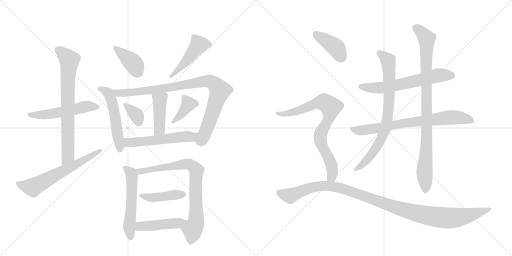
t = 0.00 s
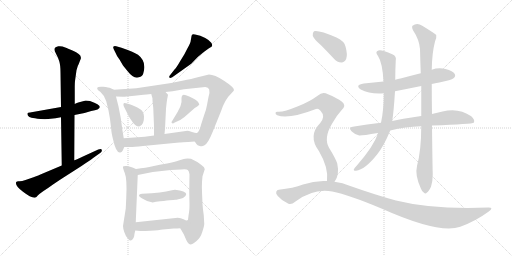
t = 3.31 s
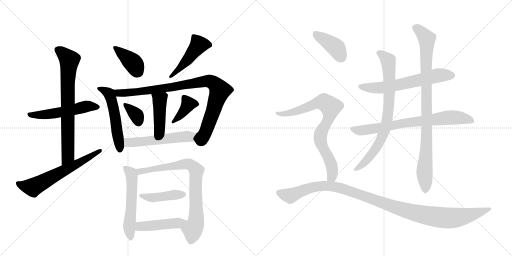
t = 6.61 s
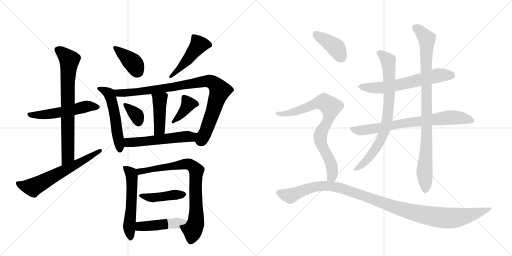
t = 9.91 s
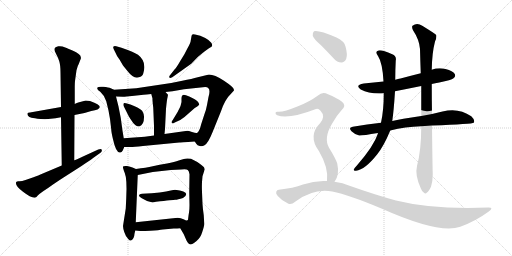
t = 13.22 s
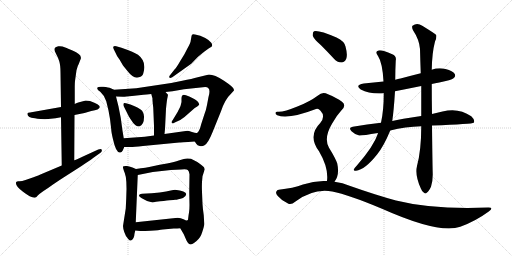
t = 16.52 s

The animated SVG that drew these frames (rendered in a browser with its animation timeline set to each time). Animation: 22 CSS @keyframes rules; one cycle of 16.52 s.

<svg version="1.1" viewBox="0 0 2048 1024" xmlns="http://www.w3.org/2000/svg">
  <g stroke="lightgray" stroke-dasharray="1,1" stroke-width="1" transform="scale(4, 4)">
    <line x1="0" y1="0" x2="256" y2="256"></line>
    <line x1="256" y1="0" x2="0" y2="256"></line>
    <line x1="128" y1="0" x2="128" y2="256"></line>
    <line x1="0" y1="128" x2="256" y2="128"></line>
    <line x1="256" y1="0" x2="512" y2="256"></line>
    <line x1="512" y1="0" x2="256" y2="256"></line>
    <line x1="384" y1="0" x2="384" y2="256"></line>
    <line x1="256" y1="128" x2="512" y2="128"></line>
  </g>
<g transform="scale(1, -1) translate(0, -850)">
   <style type="text/css">
    @keyframes keyframes0 {
      from {
       stroke: black;
       stroke-dashoffset: 534;
       stroke-width: 128;
       }
       63% {
       animation-timing-function: step-end;
       stroke: black;
       stroke-dashoffset: 0;
       stroke-width: 128;
       }
       to {
       stroke: black;
       stroke-width: 1024;
       }
       }
       #make-me-a-hanzi-animation-0 {
         animation: keyframes0 0.684570s both;
         animation-delay: 0.000000s;
         animation-timing-function: linear;
       }
    @keyframes keyframes1 {
      from {
       stroke: black;
       stroke-dashoffset: 738;
       stroke-width: 128;
       }
       71% {
       animation-timing-function: step-end;
       stroke: black;
       stroke-dashoffset: 0;
       stroke-width: 128;
       }
       to {
       stroke: black;
       stroke-width: 1024;
       }
       }
       #make-me-a-hanzi-animation-1 {
         animation: keyframes1 0.850586s both;
         animation-delay: 0.684570s;
         animation-timing-function: linear;
       }
    @keyframes keyframes2 {
      from {
       stroke: black;
       stroke-dashoffset: 624;
       stroke-width: 128;
       }
       67% {
       animation-timing-function: step-end;
       stroke: black;
       stroke-dashoffset: 0;
       stroke-width: 128;
       }
       to {
       stroke: black;
       stroke-width: 1024;
       }
       }
       #make-me-a-hanzi-animation-2 {
         animation: keyframes2 0.757812s both;
         animation-delay: 1.535156s;
         animation-timing-function: linear;
       }
    @keyframes keyframes3 {
      from {
       stroke: black;
       stroke-dashoffset: 394;
       stroke-width: 128;
       }
       56% {
       animation-timing-function: step-end;
       stroke: black;
       stroke-dashoffset: 0;
       stroke-width: 128;
       }
       to {
       stroke: black;
       stroke-width: 1024;
       }
       }
       #make-me-a-hanzi-animation-3 {
         animation: keyframes3 0.570638s both;
         animation-delay: 2.292969s;
         animation-timing-function: linear;
       }
    @keyframes keyframes4 {
      from {
       stroke: black;
       stroke-dashoffset: 468;
       stroke-width: 128;
       }
       60% {
       animation-timing-function: step-end;
       stroke: black;
       stroke-dashoffset: 0;
       stroke-width: 128;
       }
       to {
       stroke: black;
       stroke-width: 1024;
       }
       }
       #make-me-a-hanzi-animation-4 {
         animation: keyframes4 0.630859s both;
         animation-delay: 2.863607s;
         animation-timing-function: linear;
       }
    @keyframes keyframes5 {
      from {
       stroke: black;
       stroke-dashoffset: 531;
       stroke-width: 128;
       }
       63% {
       animation-timing-function: step-end;
       stroke: black;
       stroke-dashoffset: 0;
       stroke-width: 128;
       }
       to {
       stroke: black;
       stroke-width: 1024;
       }
       }
       #make-me-a-hanzi-animation-5 {
         animation: keyframes5 0.682129s both;
         animation-delay: 3.494466s;
         animation-timing-function: linear;
       }
    @keyframes keyframes6 {
      from {
       stroke: black;
       stroke-dashoffset: 918;
       stroke-width: 128;
       }
       75% {
       animation-timing-function: step-end;
       stroke: black;
       stroke-dashoffset: 0;
       stroke-width: 128;
       }
       to {
       stroke: black;
       stroke-width: 1024;
       }
       }
       #make-me-a-hanzi-animation-6 {
         animation: keyframes6 0.997070s both;
         animation-delay: 4.176595s;
         animation-timing-function: linear;
       }
    @keyframes keyframes7 {
      from {
       stroke: black;
       stroke-dashoffset: 430;
       stroke-width: 128;
       }
       58% {
       animation-timing-function: step-end;
       stroke: black;
       stroke-dashoffset: 0;
       stroke-width: 128;
       }
       to {
       stroke: black;
       stroke-width: 1024;
       }
       }
       #make-me-a-hanzi-animation-7 {
         animation: keyframes7 0.599935s both;
         animation-delay: 5.173665s;
         animation-timing-function: linear;
       }
    @keyframes keyframes8 {
      from {
       stroke: black;
       stroke-dashoffset: 350;
       stroke-width: 128;
       }
       53% {
       animation-timing-function: step-end;
       stroke: black;
       stroke-dashoffset: 0;
       stroke-width: 128;
       }
       to {
       stroke: black;
       stroke-width: 1024;
       }
       }
       #make-me-a-hanzi-animation-8 {
         animation: keyframes8 0.534831s both;
         animation-delay: 5.773600s;
         animation-timing-function: linear;
       }
    @keyframes keyframes9 {
      from {
       stroke: black;
       stroke-dashoffset: 384;
       stroke-width: 128;
       }
       56% {
       animation-timing-function: step-end;
       stroke: black;
       stroke-dashoffset: 0;
       stroke-width: 128;
       }
       to {
       stroke: black;
       stroke-width: 1024;
       }
       }
       #make-me-a-hanzi-animation-9 {
         animation: keyframes9 0.562500s both;
         animation-delay: 6.308431s;
         animation-timing-function: linear;
       }
    @keyframes keyframes10 {
      from {
       stroke: black;
       stroke-dashoffset: 546;
       stroke-width: 128;
       }
       64% {
       animation-timing-function: step-end;
       stroke: black;
       stroke-dashoffset: 0;
       stroke-width: 128;
       }
       to {
       stroke: black;
       stroke-width: 1024;
       }
       }
       #make-me-a-hanzi-animation-10 {
         animation: keyframes10 0.694336s both;
         animation-delay: 6.870931s;
         animation-timing-function: linear;
       }
    @keyframes keyframes11 {
      from {
       stroke: black;
       stroke-dashoffset: 552;
       stroke-width: 128;
       }
       64% {
       animation-timing-function: step-end;
       stroke: black;
       stroke-dashoffset: 0;
       stroke-width: 128;
       }
       to {
       stroke: black;
       stroke-width: 1024;
       }
       }
       #make-me-a-hanzi-animation-11 {
         animation: keyframes11 0.699219s both;
         animation-delay: 7.565267s;
         animation-timing-function: linear;
       }
    @keyframes keyframes12 {
      from {
       stroke: black;
       stroke-dashoffset: 788;
       stroke-width: 128;
       }
       72% {
       animation-timing-function: step-end;
       stroke: black;
       stroke-dashoffset: 0;
       stroke-width: 128;
       }
       to {
       stroke: black;
       stroke-width: 1024;
       }
       }
       #make-me-a-hanzi-animation-12 {
         animation: keyframes12 0.891276s both;
         animation-delay: 8.264486s;
         animation-timing-function: linear;
       }
    @keyframes keyframes13 {
      from {
       stroke: black;
       stroke-dashoffset: 430;
       stroke-width: 128;
       }
       58% {
       animation-timing-function: step-end;
       stroke: black;
       stroke-dashoffset: 0;
       stroke-width: 128;
       }
       to {
       stroke: black;
       stroke-width: 1024;
       }
       }
       #make-me-a-hanzi-animation-13 {
         animation: keyframes13 0.599935s both;
         animation-delay: 9.155762s;
         animation-timing-function: linear;
       }
    @keyframes keyframes14 {
      from {
       stroke: black;
       stroke-dashoffset: 455;
       stroke-width: 128;
       }
       60% {
       animation-timing-function: step-end;
       stroke: black;
       stroke-dashoffset: 0;
       stroke-width: 128;
       }
       to {
       stroke: black;
       stroke-width: 1024;
       }
       }
       #make-me-a-hanzi-animation-14 {
         animation: keyframes14 0.620280s both;
         animation-delay: 9.755697s;
         animation-timing-function: linear;
       }
    @keyframes keyframes15 {
      from {
       stroke: black;
       stroke-dashoffset: 622;
       stroke-width: 128;
       }
       67% {
       animation-timing-function: step-end;
       stroke: black;
       stroke-dashoffset: 0;
       stroke-width: 128;
       }
       to {
       stroke: black;
       stroke-width: 1024;
       }
       }
       #make-me-a-hanzi-animation-15 {
         animation: keyframes15 0.756185s both;
         animation-delay: 10.375977s;
         animation-timing-function: linear;
       }
    @keyframes keyframes16 {
      from {
       stroke: black;
       stroke-dashoffset: 748;
       stroke-width: 128;
       }
       71% {
       animation-timing-function: step-end;
       stroke: black;
       stroke-dashoffset: 0;
       stroke-width: 128;
       }
       to {
       stroke: black;
       stroke-width: 1024;
       }
       }
       #make-me-a-hanzi-animation-16 {
         animation: keyframes16 0.858724s both;
         animation-delay: 11.132161s;
         animation-timing-function: linear;
       }
    @keyframes keyframes17 {
      from {
       stroke: black;
       stroke-dashoffset: 782;
       stroke-width: 128;
       }
       72% {
       animation-timing-function: step-end;
       stroke: black;
       stroke-dashoffset: 0;
       stroke-width: 128;
       }
       to {
       stroke: black;
       stroke-width: 1024;
       }
       }
       #make-me-a-hanzi-animation-17 {
         animation: keyframes17 0.886393s both;
         animation-delay: 11.990885s;
         animation-timing-function: linear;
       }
    @keyframes keyframes18 {
      from {
       stroke: black;
       stroke-dashoffset: 924;
       stroke-width: 128;
       }
       75% {
       animation-timing-function: step-end;
       stroke: black;
       stroke-dashoffset: 0;
       stroke-width: 128;
       }
       to {
       stroke: black;
       stroke-width: 1024;
       }
       }
       #make-me-a-hanzi-animation-18 {
         animation: keyframes18 1.001953s both;
         animation-delay: 12.877279s;
         animation-timing-function: linear;
       }
    @keyframes keyframes19 {
      from {
       stroke: black;
       stroke-dashoffset: 401;
       stroke-width: 128;
       }
       57% {
       animation-timing-function: step-end;
       stroke: black;
       stroke-dashoffset: 0;
       stroke-width: 128;
       }
       to {
       stroke: black;
       stroke-width: 1024;
       }
       }
       #make-me-a-hanzi-animation-19 {
         animation: keyframes19 0.576335s both;
         animation-delay: 13.879232s;
         animation-timing-function: linear;
       }
    @keyframes keyframes20 {
      from {
       stroke: black;
       stroke-dashoffset: 796;
       stroke-width: 128;
       }
       72% {
       animation-timing-function: step-end;
       stroke: black;
       stroke-dashoffset: 0;
       stroke-width: 128;
       }
       to {
       stroke: black;
       stroke-width: 1024;
       }
       }
       #make-me-a-hanzi-animation-20 {
         animation: keyframes20 0.897786s both;
         animation-delay: 14.455566s;
         animation-timing-function: linear;
       }
    @keyframes keyframes21 {
      from {
       stroke: black;
       stroke-dashoffset: 1130;
       stroke-width: 128;
       }
       79% {
       animation-timing-function: step-end;
       stroke: black;
       stroke-dashoffset: 0;
       stroke-width: 128;
       }
       to {
       stroke: black;
       stroke-width: 1024;
       }
       }
       #make-me-a-hanzi-animation-21 {
         animation: keyframes21 1.169596s both;
         animation-delay: 15.353353s;
         animation-timing-function: linear;
       }
</style>
<path d="M 343 448 L 313 440 Q 304 438 299 434 L 244 422 L 120 400 Q 111 399 110 397 Q 109 393 112 387 Q 116 381 126 379 Q 136 377 162 374 Q 181 373 193 374 L 222 377 L 244 381 L 298 390 L 338 398 L 365 406 Q 398 411 399 422 Q 400 432 360 446 L 343 448 Z" fill="lightgray"></path> 
<path d="M 299 434 L 299 503 Q 299 518 300 526 L 306 569 L 309 579 Q 311 587 315 594 L 321 610 Q 325 616 323 622 Q 323 634 290 648 Q 258 662 250 664 Q 243 666 233 665 Q 223 663 220 659 Q 217 655 218 650 Q 219 645 220 643 Q 222 640 223 637 L 228 627 Q 232 620 237 605 Q 242 589 242 560 L 244 422 L 244 381 L 247 188 C 247 158 297 179 297 209 L 298 390 L 299 434 Z" fill="lightgray"></path> 
<path d="M 247 188 L 164 153 Q 157 149 134 141 L 102 130 Q 85 124 76 125 Q 68 126 65 122 Q 58 109 92 83 Q 127 56 142 60 Q 145 61 151 68 Q 158 75 174 86 Q 190 96 212 112 Q 235 128 262 145 L 326 186 Q 372 217 378 222 L 402 239 Q 409 244 407 251 Q 405 257 393 252 L 334 225 Q 301 210 297 209 L 247 188 Z" fill="lightgray"></path> 
<path d="M 486 659 L 465 665 Q 457 667 454 664 Q 451 661 455 653 L 465 633 Q 465 630 478 612 L 492 588 L 509 567 Q 535 533 556 541 Q 569 543 573 556 Q 588 604 552 631 Q 538 641 486 659 Z" fill="lightgray"></path> 
<path d="M 698 572 L 680 549 Q 675 543 678 540 Q 679 535 689 541 L 765 595 L 791 622 Q 813 642 836 657 L 846 663 Q 852 668 845 679 Q 838 689 821 698 L 801 707 L 780 712 Q 766 716 766 705 L 763 688 Q 763 680 750 657 L 737 632 L 721 606 Q 707 581 698 572 Z" fill="lightgray"></path> 
<path d="M 456 491 L 443 497 Q 435 501 413 503 Q 392 505 389 499 Q 387 491 401 483 Q 418 468 425 445 L 434 408 L 440 374 L 445 332 Q 445 322 452 293 Q 464 238 480 240 Q 486 239 491 248 L 497 262 L 495 297 L 490 327 Q 484 381 474 424 L 464 464 C 457 490 457 490 456 491 Z" fill="lightgray"></path> 
<path d="M 779 284 L 785 275 Q 789 268 799 266 Q 809 263 818 269 Q 832 276 850 321 L 884 405 Q 900 453 924 475 L 934 486 Q 937 488 935 493 Q 935 501 896 527 Q 858 552 836 552 L 791 541 Q 769 535 729 527 L 685 518 L 545 497 L 456 491 C 426 489 434 465 464 464 L 492 463 Q 503 463 528 466 L 574 471 Q 584 471 605 474 L 662 482 L 690 485 L 736 493 L 821 502 Q 846 502 834 462 L 828 430 Q 825 412 817 391 L 805 354 Q 797 321 787 318 C 770 295 770 295 779 284 Z" fill="lightgray"></path> 
<path d="M 605 474 L 610 456 Q 609 453 613 419 L 616 346 L 616 308 C 616 278 655 284 658 314 L 660 334 L 664 415 Q 668 455 670 460 L 672 471 L 662 482 C 642 504 597 503 605 474 Z" fill="lightgray"></path> 
<path d="M 495 425 L 514 387 Q 518 379 526 368 Q 540 344 557 344 Q 577 350 576 384 Q 575 396 572 400 Q 569 413 534 427 Q 499 441 495 437 Q 492 432 495 425 Z" fill="lightgray"></path> 
<path d="M 711 403 L 691 370 Q 683 360 688 358 Q 690 354 699 360 L 721 370 L 738 382 L 779 418 L 789 424 L 797 431 Q 797 434 793 441 Q 789 447 783 450 Q 780 453 757 464 Q 734 474 730 469 Q 726 464 726 458 L 726 442 Q 723 426 718 417 Q 713 408 711 403 Z" fill="lightgray"></path> 
<path d="M 497 262 L 522 262 Q 534 262 572 266 L 717 280 Q 718 280 779 284 C 809 286 817 315 787 318 Q 783 317 768 322 Q 753 327 750 327 L 658 314 L 616 308 L 579 303 L 495 297 C 465 295 467 262 497 262 Z" fill="lightgray"></path> 
<path d="M 505 58 L 503 16 L 492 -54 Q 492 -62 497 -78 Q 502 -95 513 -106 Q 519 -114 524 -112 Q 537 -105 538 -85 L 541 -72 L 543 -39 L 551 150 C 552 171 552 171 544 174 L 530 180 Q 522 184 508 186 Q 495 187 492 184 Q 490 181 499 158 Q 509 134 505 58 Z" fill="lightgray"></path> 
<path d="M 721 -63 L 735 -87 L 746 -112 Q 754 -128 763 -128 Q 768 -128 785 -115 Q 802 -102 809 -78 Q 817 -54 817 -46 L 815 -11 Q 811 16 810 34 L 808 82 Q 807 104 808 122 L 810 145 L 819 173 L 816 181 Q 809 188 803 192 Q 790 203 764 215 Q 745 218 735 214 L 715 208 Q 699 202 668 196 Q 638 191 611 185 Q 585 179 544 174 C 514 170 522 144 551 150 L 611 162 L 683 170 L 725 172 Q 747 174 751 170 Q 756 166 758 153 L 757 83 L 758 30 Q 758 10 756 0 Q 754 -11 753 -21 Q 753 -31 749 -32 C 741 -61 708 -41 721 -63 Z" fill="lightgray"></path> 
<path d="M 700 91 Q 695 91 683 88 Q 652 79 568 75 Q 557 75 556 69 Q 556 62 573 54 Q 591 42 607 41 Q 609 39 624 43 Q 693 51 701 51 Q 710 51 732 58 Q 744 63 745 74 Q 744 85 700 91 Z" fill="lightgray"></path> 
<path d="M 541 -72 L 561 -74 Q 566 -75 601 -73 Q 637 -71 651 -68 L 695 -64 Q 709 -64 721 -63 C 751 -61 779 -37 749 -32 Q 745 -33 734 -27 Q 723 -21 711 -21 L 543 -39 C 513 -42 511 -69 541 -72 Z" fill="lightgray"></path> 
<path d="M 1727 514 Q 1740 518 1757 520 Q 1806 530 1814 537 Q 1824 544 1819 554 Q 1812 566 1782 574 Q 1754 581 1727 571 L 1683 557 Q 1643 547 1602 536 Q 1592 535 1581 531 L 1534 524 Q 1495 520 1455 516 Q 1418 510 1443 492 Q 1479 473 1535 477 L 1580 485 Q 1631 495 1685 506 L 1727 514 Z" fill="lightgray"></path> 
<path d="M 1728 348 Q 1890 354 1895 359 Q 1895 360 1896 361 Q 1900 371 1885 385 Q 1834 421 1770 404 Q 1749 400 1728 394 L 1685 386 Q 1601 374 1569 366 L 1524 359 Q 1469 353 1411 343 Q 1392 340 1406 325 Q 1419 312 1437 308 Q 1447 307 1512 318 L 1561 328 Q 1621 343 1685 345 L 1728 348 Z" fill="lightgray"></path> 
<path d="M 1581 531 Q 1581 570 1583 608 Q 1587 626 1569 633 Q 1526 652 1514 648 Q 1498 644 1512 626 Q 1530 599 1534 524 L 1535 477 Q 1535 408 1524 359 L 1512 318 Q 1511 317 1511 314 Q 1495 266 1430 191 Q 1418 178 1415 172 Q 1414 165 1424 167 Q 1460 171 1509 233 Q 1536 267 1561 328 L 1569 366 Q 1575 405 1580 485 L 1581 531 Z" fill="lightgray"></path> 
<path d="M 1668 186 Q 1659 150 1683 97 Q 1689 81 1696 79 Q 1702 73 1708 80 Q 1715 84 1724 103 Q 1731 125 1731 152 Q 1730 179 1728 348 L 1728 394 Q 1727 449 1727 514 L 1727 571 Q 1728 638 1740 684 Q 1747 697 1745 710 Q 1738 717 1689 747 Q 1668 762 1650 747 Q 1646 743 1652 729 Q 1677 692 1680 654 Q 1681 609 1683 557 L 1685 506 Q 1685 448 1685 386 L 1685 345 Q 1685 249 1668 186 Z" fill="lightgray"></path> 
<path d="M 1283 670 Q 1308 645 1335 616 Q 1348 600 1366 600 Q 1378 600 1385 615 Q 1391 631 1382 664 Q 1378 685 1346 700 Q 1273 731 1256 725 Q 1250 721 1251 707 Q 1255 694 1283 670 Z" fill="lightgray"></path> 
<path d="M 1338 123 Q 1359 150 1349 196 Q 1342 217 1316 259 Q 1294 298 1328 355 Q 1347 389 1366 409 Q 1387 428 1368 443 Q 1347 459 1312 473 Q 1290 486 1272 468 Q 1238 443 1192 425 Q 1131 400 1111 403 Q 1104 404 1102 399 Q 1101 393 1109 389 Q 1152 371 1264 414 Q 1273 418 1282 407 Q 1303 385 1281 358 Q 1230 307 1276 245 Q 1315 179 1308 126 C 1306 96 1323 97 1338 123 Z" fill="lightgray"></path> 
<path d="M 1308 126 Q 1260 129 1212 112 Q 1173 97 1115 91 Q 1108 91 1105 83 Q 1102 76 1111 66 Q 1127 47 1152 36 Q 1164 29 1182 44 Q 1255 98 1329 84 Q 1395 71 1528 15 Q 1757 -87 1841 -57 Q 1902 -35 1955 4 Q 1977 20 1954 20 Q 1732 11 1584 48 Q 1503 70 1401 106 Q 1370 119 1338 123 L 1308 126 Z" fill="lightgray"></path> 
      <clipPath id="make-me-a-hanzi-clip-0">
      <path d="M 343 448 L 313 440 Q 304 438 299 434 L 244 422 L 120 400 Q 111 399 110 397 Q 109 393 112 387 Q 116 381 126 379 Q 136 377 162 374 Q 181 373 193 374 L 222 377 L 244 381 L 298 390 L 338 398 L 365 406 Q 398 411 399 422 Q 400 432 360 446 L 343 448 Z" fill="lightgray"></path>
      </clipPath>
      <path clip-path="url(#make-me-a-hanzi-clip-0)" d="M 117 393 L 171 390 L 288 409 L 345 425 L 391 422 " fill="none" id="make-me-a-hanzi-animation-0" stroke-dasharray="406 812" stroke-linecap="round"></path>

      <clipPath id="make-me-a-hanzi-clip-1">
      <path d="M 299 434 L 299 503 Q 299 518 300 526 L 306 569 L 309 579 Q 311 587 315 594 L 321 610 Q 325 616 323 622 Q 323 634 290 648 Q 258 662 250 664 Q 243 666 233 665 Q 223 663 220 659 Q 217 655 218 650 Q 219 645 220 643 Q 222 640 223 637 L 228 627 Q 232 620 237 605 Q 242 589 242 560 L 244 422 L 244 381 L 247 188 C 247 158 297 179 297 209 L 298 390 L 299 434 Z" fill="lightgray"></path>
      </clipPath>
      <path clip-path="url(#make-me-a-hanzi-clip-1)" d="M 231 652 L 277 608 L 270 507 L 272 232 L 251 195 " fill="none" id="make-me-a-hanzi-animation-1" stroke-dasharray="610 1220" stroke-linecap="round"></path>

      <clipPath id="make-me-a-hanzi-clip-2">
      <path d="M 247 188 L 164 153 Q 157 149 134 141 L 102 130 Q 85 124 76 125 Q 68 126 65 122 Q 58 109 92 83 Q 127 56 142 60 Q 145 61 151 68 Q 158 75 174 86 Q 190 96 212 112 Q 235 128 262 145 L 326 186 Q 372 217 378 222 L 402 239 Q 409 244 407 251 Q 405 257 393 252 L 334 225 Q 301 210 297 209 L 247 188 Z" fill="lightgray"></path>
      </clipPath>
      <path clip-path="url(#make-me-a-hanzi-clip-2)" d="M 72 117 L 95 105 L 130 101 L 329 204 L 400 247 " fill="none" id="make-me-a-hanzi-animation-2" stroke-dasharray="496 992" stroke-linecap="round"></path>

      <clipPath id="make-me-a-hanzi-clip-3">
      <path d="M 486 659 L 465 665 Q 457 667 454 664 Q 451 661 455 653 L 465 633 Q 465 630 478 612 L 492 588 L 509 567 Q 535 533 556 541 Q 569 543 573 556 Q 588 604 552 631 Q 538 641 486 659 Z" fill="lightgray"></path>
      </clipPath>
      <path clip-path="url(#make-me-a-hanzi-clip-3)" d="M 460 659 L 537 593 L 554 561 " fill="none" id="make-me-a-hanzi-animation-3" stroke-dasharray="266 532" stroke-linecap="round"></path>

      <clipPath id="make-me-a-hanzi-clip-4">
      <path d="M 698 572 L 680 549 Q 675 543 678 540 Q 679 535 689 541 L 765 595 L 791 622 Q 813 642 836 657 L 846 663 Q 852 668 845 679 Q 838 689 821 698 L 801 707 L 780 712 Q 766 716 766 705 L 763 688 Q 763 680 750 657 L 737 632 L 721 606 Q 707 581 698 572 Z" fill="lightgray"></path>
      </clipPath>
      <path clip-path="url(#make-me-a-hanzi-clip-4)" d="M 837 670 L 795 671 L 726 583 L 683 544 " fill="none" id="make-me-a-hanzi-animation-4" stroke-dasharray="340 680" stroke-linecap="round"></path>

      <clipPath id="make-me-a-hanzi-clip-5">
      <path d="M 456 491 L 443 497 Q 435 501 413 503 Q 392 505 389 499 Q 387 491 401 483 Q 418 468 425 445 L 434 408 L 440 374 L 445 332 Q 445 322 452 293 Q 464 238 480 240 Q 486 239 491 248 L 497 262 L 495 297 L 490 327 Q 484 381 474 424 L 464 464 C 457 490 457 490 456 491 Z" fill="lightgray"></path>
      </clipPath>
      <path clip-path="url(#make-me-a-hanzi-clip-5)" d="M 395 496 L 437 475 L 446 452 L 480 252 " fill="none" id="make-me-a-hanzi-animation-5" stroke-dasharray="403 806" stroke-linecap="round"></path>

      <clipPath id="make-me-a-hanzi-clip-6">
      <path d="M 779 284 L 785 275 Q 789 268 799 266 Q 809 263 818 269 Q 832 276 850 321 L 884 405 Q 900 453 924 475 L 934 486 Q 937 488 935 493 Q 935 501 896 527 Q 858 552 836 552 L 791 541 Q 769 535 729 527 L 685 518 L 545 497 L 456 491 C 426 489 434 465 464 464 L 492 463 Q 503 463 528 466 L 574 471 Q 584 471 605 474 L 662 482 L 690 485 L 736 493 L 821 502 Q 846 502 834 462 L 828 430 Q 825 412 817 391 L 805 354 Q 797 321 787 318 C 770 295 770 295 779 284 Z" fill="lightgray"></path>
      </clipPath>
      <path clip-path="url(#make-me-a-hanzi-clip-6)" d="M 464 486 L 475 478 L 519 479 L 819 525 L 851 520 L 880 488 L 823 321 L 804 288 L 793 287 " fill="none" id="make-me-a-hanzi-animation-6" stroke-dasharray="790 1580" stroke-linecap="round"></path>

      <clipPath id="make-me-a-hanzi-clip-7">
      <path d="M 605 474 L 610 456 Q 609 453 613 419 L 616 346 L 616 308 C 616 278 655 284 658 314 L 660 334 L 664 415 Q 668 455 670 460 L 672 471 L 662 482 C 642 504 597 503 605 474 Z" fill="lightgray"></path>
      </clipPath>
      <path clip-path="url(#make-me-a-hanzi-clip-7)" d="M 613 471 L 639 447 L 638 333 L 622 314 " fill="none" id="make-me-a-hanzi-animation-7" stroke-dasharray="302 604" stroke-linecap="round"></path>

      <clipPath id="make-me-a-hanzi-clip-8">
      <path d="M 495 425 L 514 387 Q 518 379 526 368 Q 540 344 557 344 Q 577 350 576 384 Q 575 396 572 400 Q 569 413 534 427 Q 499 441 495 437 Q 492 432 495 425 Z" fill="lightgray"></path>
      </clipPath>
      <path clip-path="url(#make-me-a-hanzi-clip-8)" d="M 499 431 L 546 389 L 555 359 " fill="none" id="make-me-a-hanzi-animation-8" stroke-dasharray="222 444" stroke-linecap="round"></path>

      <clipPath id="make-me-a-hanzi-clip-9">
      <path d="M 711 403 L 691 370 Q 683 360 688 358 Q 690 354 699 360 L 721 370 L 738 382 L 779 418 L 789 424 L 797 431 Q 797 434 793 441 Q 789 447 783 450 Q 780 453 757 464 Q 734 474 730 469 Q 726 464 726 458 L 726 442 Q 723 426 718 417 Q 713 408 711 403 Z" fill="lightgray"></path>
      </clipPath>
      <path clip-path="url(#make-me-a-hanzi-clip-9)" d="M 788 433 L 754 434 L 717 384 L 693 363 " fill="none" id="make-me-a-hanzi-animation-9" stroke-dasharray="256 512" stroke-linecap="round"></path>

      <clipPath id="make-me-a-hanzi-clip-10">
      <path d="M 497 262 L 522 262 Q 534 262 572 266 L 717 280 Q 718 280 779 284 C 809 286 817 315 787 318 Q 783 317 768 322 Q 753 327 750 327 L 658 314 L 616 308 L 579 303 L 495 297 C 465 295 467 262 497 262 Z" fill="lightgray"></path>
      </clipPath>
      <path clip-path="url(#make-me-a-hanzi-clip-10)" d="M 502 292 L 513 280 L 525 280 L 714 302 L 761 302 L 783 313 " fill="none" id="make-me-a-hanzi-animation-10" stroke-dasharray="418 836" stroke-linecap="round"></path>

      <clipPath id="make-me-a-hanzi-clip-11">
      <path d="M 505 58 L 503 16 L 492 -54 Q 492 -62 497 -78 Q 502 -95 513 -106 Q 519 -114 524 -112 Q 537 -105 538 -85 L 541 -72 L 543 -39 L 551 150 C 552 171 552 171 544 174 L 530 180 Q 522 184 508 186 Q 495 187 492 184 Q 490 181 499 158 Q 509 134 505 58 Z" fill="lightgray"></path>
      </clipPath>
      <path clip-path="url(#make-me-a-hanzi-clip-11)" d="M 496 180 L 524 157 L 528 143 L 525 17 L 517 -51 L 523 -101 " fill="none" id="make-me-a-hanzi-animation-11" stroke-dasharray="424 848" stroke-linecap="round"></path>

      <clipPath id="make-me-a-hanzi-clip-12">
      <path d="M 721 -63 L 735 -87 L 746 -112 Q 754 -128 763 -128 Q 768 -128 785 -115 Q 802 -102 809 -78 Q 817 -54 817 -46 L 815 -11 Q 811 16 810 34 L 808 82 Q 807 104 808 122 L 810 145 L 819 173 L 816 181 Q 809 188 803 192 Q 790 203 764 215 Q 745 218 735 214 L 715 208 Q 699 202 668 196 Q 638 191 611 185 Q 585 179 544 174 C 514 170 522 144 551 150 L 611 162 L 683 170 L 725 172 Q 747 174 751 170 Q 756 166 758 153 L 757 83 L 758 30 Q 758 10 756 0 Q 754 -11 753 -21 Q 753 -31 749 -32 C 741 -61 708 -41 721 -63 Z" fill="lightgray"></path>
      </clipPath>
      <path clip-path="url(#make-me-a-hanzi-clip-12)" d="M 553 170 L 571 165 L 745 194 L 762 191 L 782 174 L 784 -30 L 770 -68 L 763 -116 " fill="none" id="make-me-a-hanzi-animation-12" stroke-dasharray="660 1320" stroke-linecap="round"></path>

      <clipPath id="make-me-a-hanzi-clip-13">
      <path d="M 700 91 Q 695 91 683 88 Q 652 79 568 75 Q 557 75 556 69 Q 556 62 573 54 Q 591 42 607 41 Q 609 39 624 43 Q 693 51 701 51 Q 710 51 732 58 Q 744 63 745 74 Q 744 85 700 91 Z" fill="lightgray"></path>
      </clipPath>
      <path clip-path="url(#make-me-a-hanzi-clip-13)" d="M 564 69 L 611 59 L 736 72 " fill="none" id="make-me-a-hanzi-animation-13" stroke-dasharray="302 604" stroke-linecap="round"></path>

      <clipPath id="make-me-a-hanzi-clip-14">
      <path d="M 541 -72 L 561 -74 Q 566 -75 601 -73 Q 637 -71 651 -68 L 695 -64 Q 709 -64 721 -63 C 751 -61 779 -37 749 -32 Q 745 -33 734 -27 Q 723 -21 711 -21 L 543 -39 C 513 -42 511 -69 541 -72 Z" fill="lightgray"></path>
      </clipPath>
      <path clip-path="url(#make-me-a-hanzi-clip-14)" d="M 547 -67 L 565 -55 L 711 -42 L 740 -33 " fill="none" id="make-me-a-hanzi-animation-14" stroke-dasharray="327 654" stroke-linecap="round"></path>

      <clipPath id="make-me-a-hanzi-clip-15">
      <path d="M 1727 514 Q 1740 518 1757 520 Q 1806 530 1814 537 Q 1824 544 1819 554 Q 1812 566 1782 574 Q 1754 581 1727 571 L 1683 557 Q 1643 547 1602 536 Q 1592 535 1581 531 L 1534 524 Q 1495 520 1455 516 Q 1418 510 1443 492 Q 1479 473 1535 477 L 1580 485 Q 1631 495 1685 506 L 1727 514 Z" fill="lightgray"></path>
      </clipPath>
      <path clip-path="url(#make-me-a-hanzi-clip-15)" d="M 1447 505 L 1525 499 L 1751 548 L 1808 548 " fill="none" id="make-me-a-hanzi-animation-15" stroke-dasharray="494 988" stroke-linecap="round"></path>

      <clipPath id="make-me-a-hanzi-clip-16">
      <path d="M 1728 348 Q 1890 354 1895 359 Q 1895 360 1896 361 Q 1900 371 1885 385 Q 1834 421 1770 404 Q 1749 400 1728 394 L 1685 386 Q 1601 374 1569 366 L 1524 359 Q 1469 353 1411 343 Q 1392 340 1406 325 Q 1419 312 1437 308 Q 1447 307 1512 318 L 1561 328 Q 1621 343 1685 345 L 1728 348 Z" fill="lightgray"></path>
      </clipPath>
      <path clip-path="url(#make-me-a-hanzi-clip-16)" d="M 1409 334 L 1459 329 L 1625 359 L 1809 381 L 1869 374 L 1893 361 " fill="none" id="make-me-a-hanzi-animation-16" stroke-dasharray="620 1240" stroke-linecap="round"></path>

      <clipPath id="make-me-a-hanzi-clip-17">
      <path d="M 1581 531 Q 1581 570 1583 608 Q 1587 626 1569 633 Q 1526 652 1514 648 Q 1498 644 1512 626 Q 1530 599 1534 524 L 1535 477 Q 1535 408 1524 359 L 1512 318 Q 1511 317 1511 314 Q 1495 266 1430 191 Q 1418 178 1415 172 Q 1414 165 1424 167 Q 1460 171 1509 233 Q 1536 267 1561 328 L 1569 366 Q 1575 405 1580 485 L 1581 531 Z" fill="lightgray"></path>
      </clipPath>
      <path clip-path="url(#make-me-a-hanzi-clip-17)" d="M 1516 637 L 1536 626 L 1554 602 L 1558 477 L 1545 351 L 1526 296 L 1490 235 L 1455 196 L 1422 173 " fill="none" id="make-me-a-hanzi-animation-17" stroke-dasharray="654 1308" stroke-linecap="round"></path>

      <clipPath id="make-me-a-hanzi-clip-18">
      <path d="M 1668 186 Q 1659 150 1683 97 Q 1689 81 1696 79 Q 1702 73 1708 80 Q 1715 84 1724 103 Q 1731 125 1731 152 Q 1730 179 1728 348 L 1728 394 Q 1727 449 1727 514 L 1727 571 Q 1728 638 1740 684 Q 1747 697 1745 710 Q 1738 717 1689 747 Q 1668 762 1650 747 Q 1646 743 1652 729 Q 1677 692 1680 654 Q 1681 609 1683 557 L 1685 506 Q 1685 448 1685 386 L 1685 345 Q 1685 249 1668 186 Z" fill="lightgray"></path>
      </clipPath>
      <path clip-path="url(#make-me-a-hanzi-clip-18)" d="M 1661 741 L 1707 695 L 1708 311 L 1698 175 L 1701 92 " fill="none" id="make-me-a-hanzi-animation-18" stroke-dasharray="796 1592" stroke-linecap="round"></path>

      <clipPath id="make-me-a-hanzi-clip-19">
      <path d="M 1283 670 Q 1308 645 1335 616 Q 1348 600 1366 600 Q 1378 600 1385 615 Q 1391 631 1382 664 Q 1378 685 1346 700 Q 1273 731 1256 725 Q 1250 721 1251 707 Q 1255 694 1283 670 Z" fill="lightgray"></path>
      </clipPath>
      <path clip-path="url(#make-me-a-hanzi-clip-19)" d="M 1261 717 L 1343 660 L 1365 621 " fill="none" id="make-me-a-hanzi-animation-19" stroke-dasharray="273 546" stroke-linecap="round"></path>

      <clipPath id="make-me-a-hanzi-clip-20">
      <path d="M 1338 123 Q 1359 150 1349 196 Q 1342 217 1316 259 Q 1294 298 1328 355 Q 1347 389 1366 409 Q 1387 428 1368 443 Q 1347 459 1312 473 Q 1290 486 1272 468 Q 1238 443 1192 425 Q 1131 400 1111 403 Q 1104 404 1102 399 Q 1101 393 1109 389 Q 1152 371 1264 414 Q 1273 418 1282 407 Q 1303 385 1281 358 Q 1230 307 1276 245 Q 1315 179 1308 126 C 1306 96 1323 97 1338 123 Z" fill="lightgray"></path>
      </clipPath>
      <path clip-path="url(#make-me-a-hanzi-clip-20)" d="M 1109 396 L 1175 401 L 1282 441 L 1296 442 L 1320 425 L 1318 388 L 1283 316 L 1281 299 L 1289 264 L 1328 180 L 1328 143 L 1316 132 " fill="none" id="make-me-a-hanzi-animation-20" stroke-dasharray="668 1336" stroke-linecap="round"></path>

      <clipPath id="make-me-a-hanzi-clip-21">
      <path d="M 1308 126 Q 1260 129 1212 112 Q 1173 97 1115 91 Q 1108 91 1105 83 Q 1102 76 1111 66 Q 1127 47 1152 36 Q 1164 29 1182 44 Q 1255 98 1329 84 Q 1395 71 1528 15 Q 1757 -87 1841 -57 Q 1902 -35 1955 4 Q 1977 20 1954 20 Q 1732 11 1584 48 Q 1503 70 1401 106 Q 1370 119 1338 123 L 1308 126 Z" fill="lightgray"></path>
      </clipPath>
      <path clip-path="url(#make-me-a-hanzi-clip-21)" d="M 1116 79 L 1160 66 L 1250 102 L 1329 105 L 1403 85 L 1611 11 L 1700 -11 L 1789 -22 L 1848 -17 L 1958 12 " fill="none" id="make-me-a-hanzi-animation-21" stroke-dasharray="1002 2004" stroke-linecap="round"></path>

</g>
</svg>
